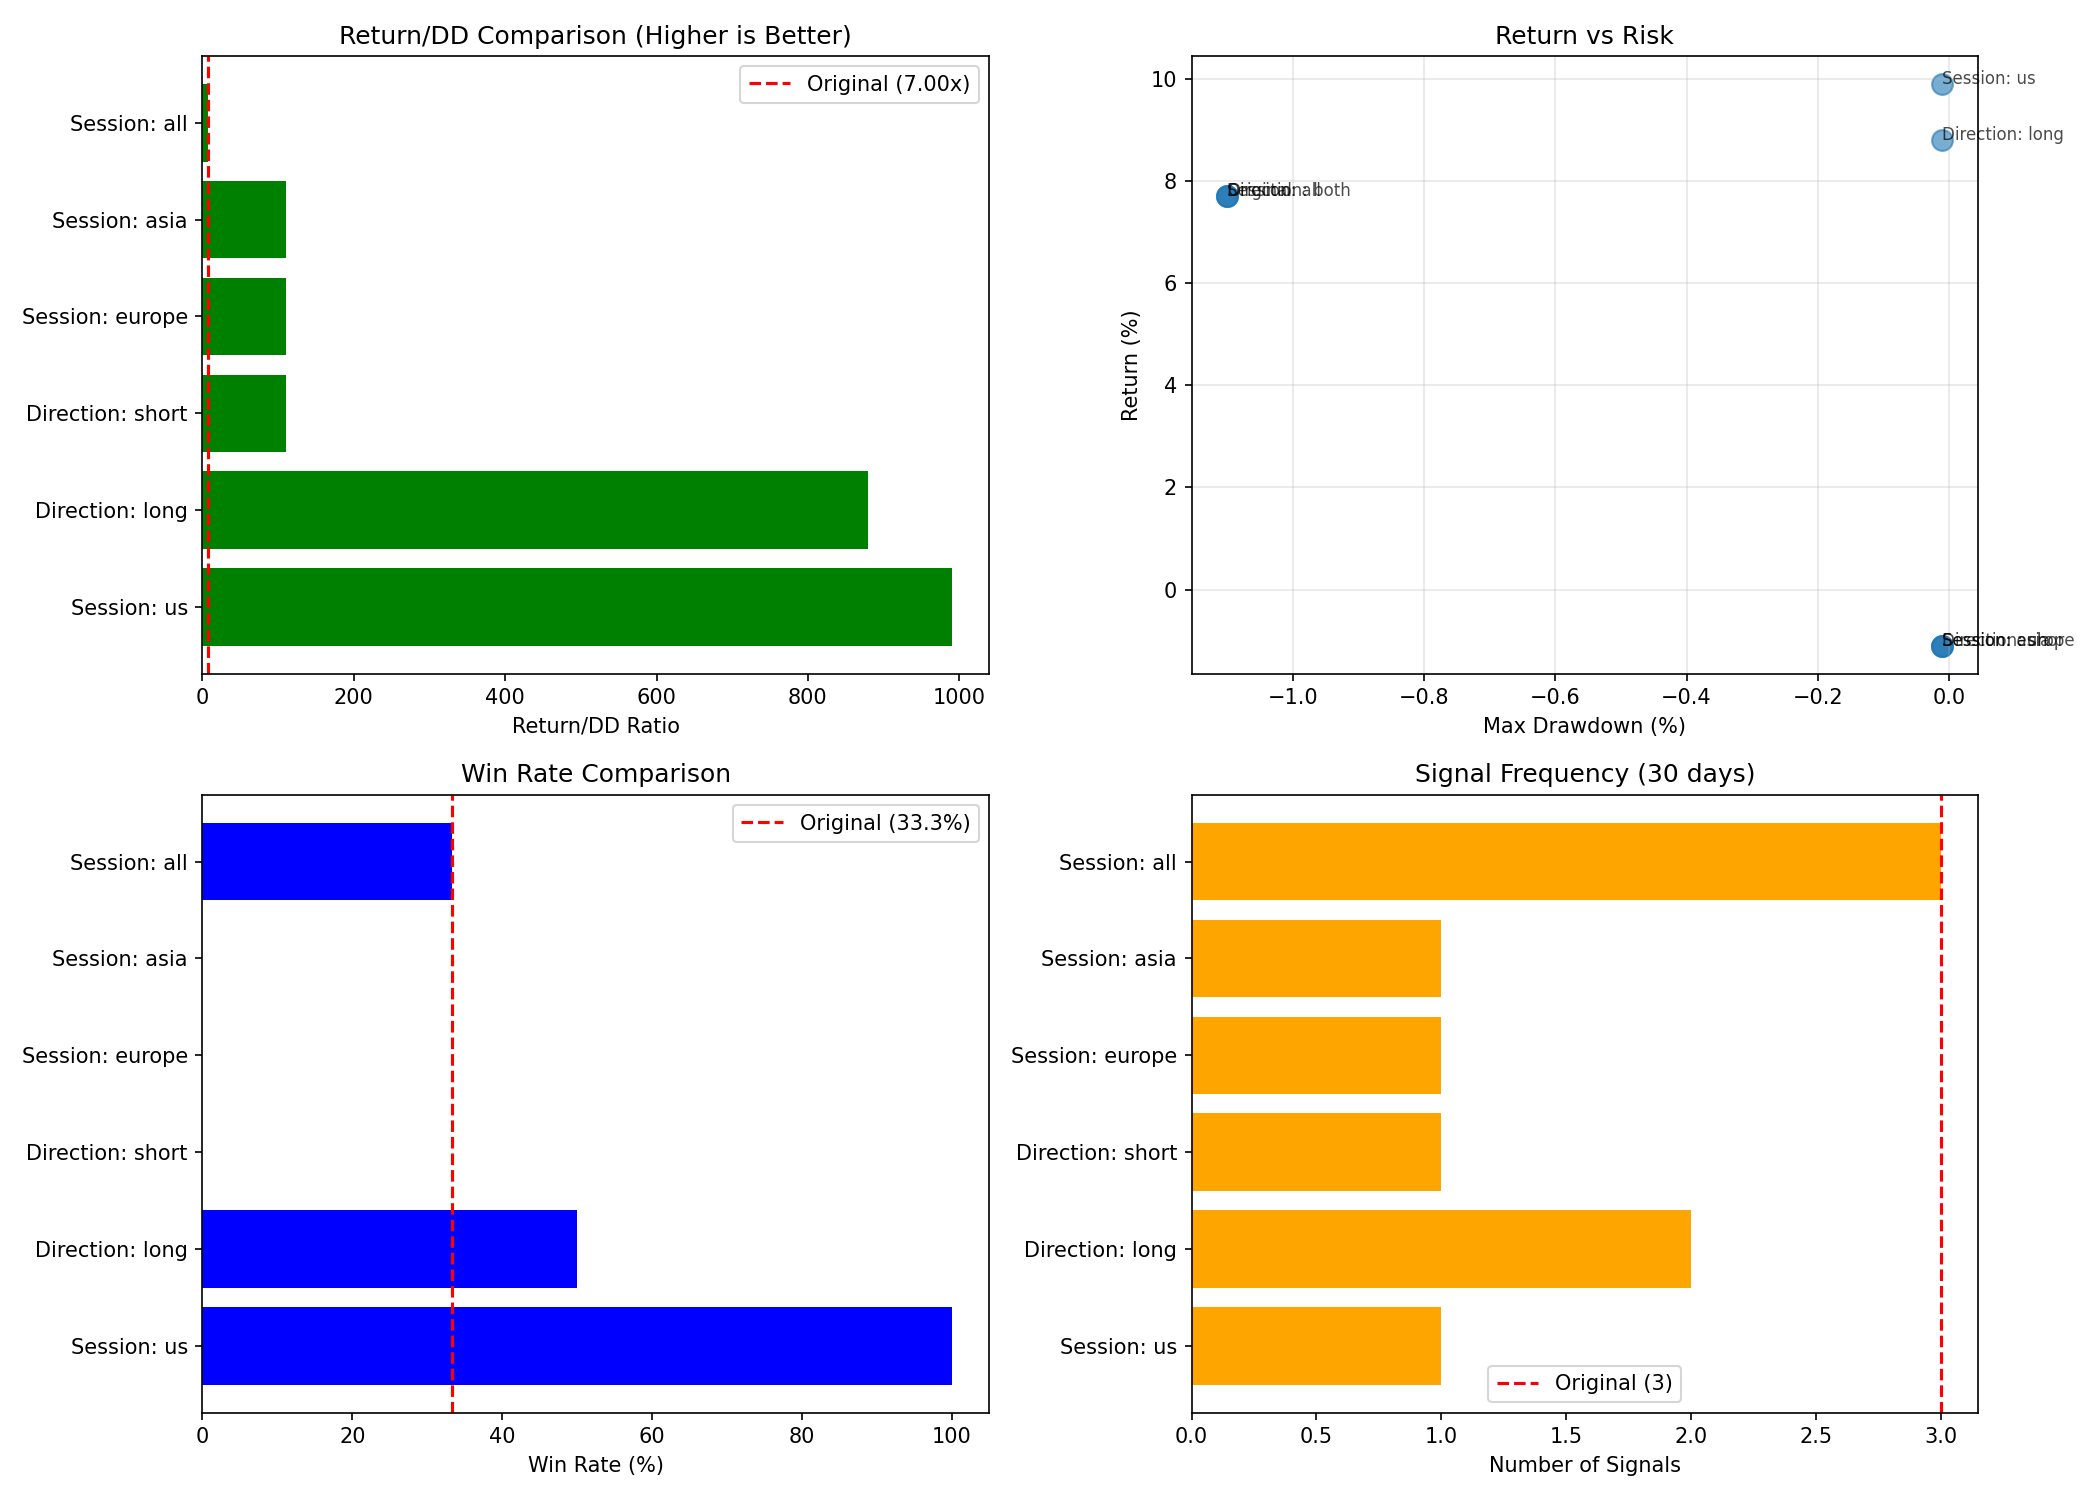

Data behind this chart, as committed beside it:
config_name, direction, session, signals, trades, return, max_dd, return_dd, win_rate
Session: us, both, us, 1, 1, 9.9, -0.01, 990, 1.0
Direction: long, long, all, 2, 2, 8.8, -0.01, 880, 0.5
Direction: short, short, all, 1, 1, -1.1, -0.01, 110, 0.0
Session: europe, both, europe, 1, 1, -1.1, -0.01, 110, 0.0
Session: asia, both, asia, 1, 1, -1.1, -0.01, 110, 0.0
Session: all, both, all, 3, 3, 7.7, -1.1, 7, 0.3333
Direction: both, both, all, 3, 3, 7.7, -1.1, 7, 0.3333
Original, both, all, 3, 3, 7.7, -1.1, 7.0, 0.333
